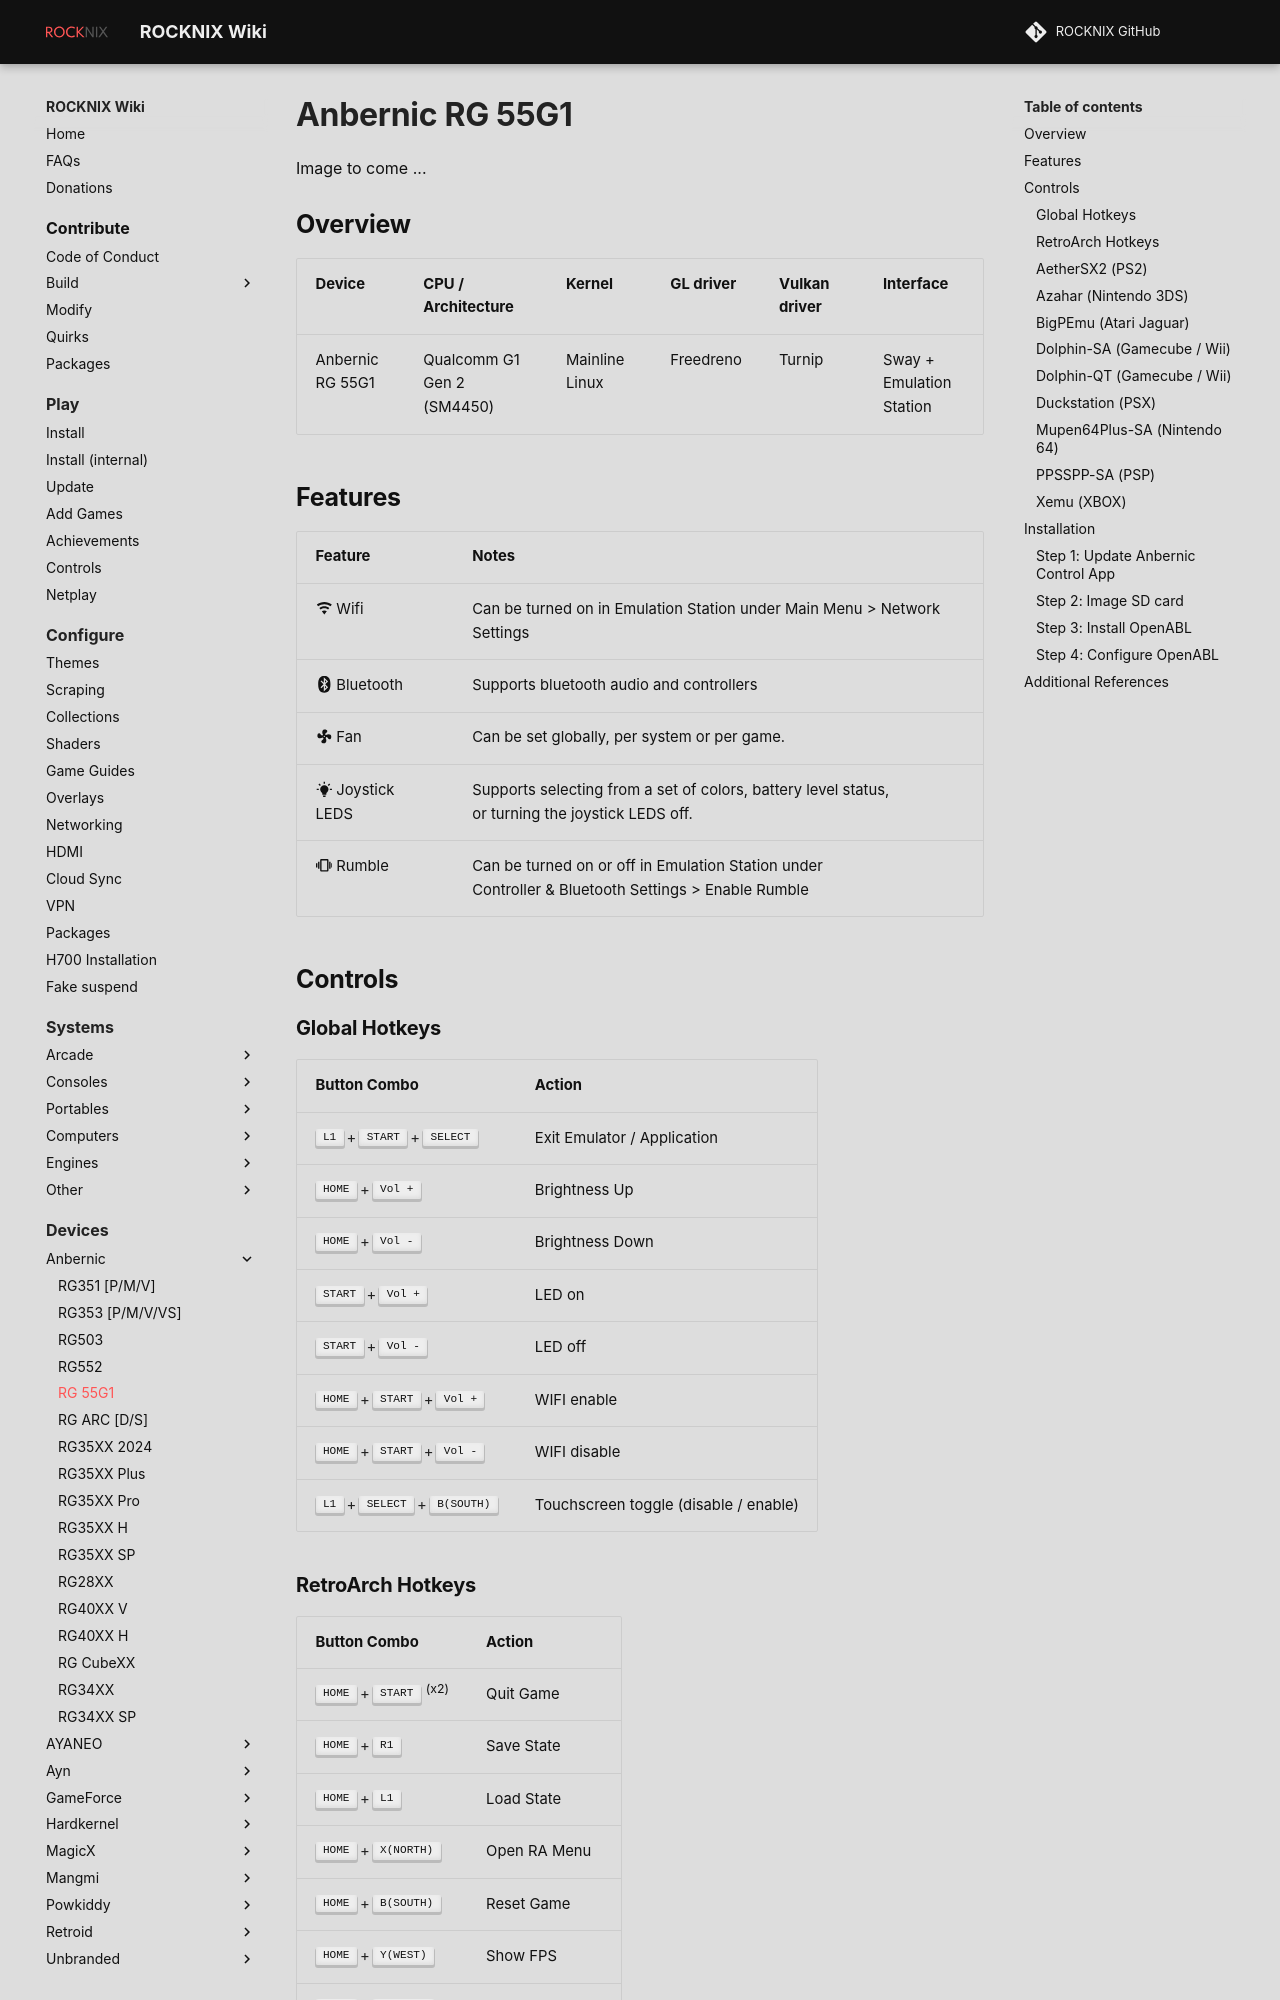

repository: ROCKNIX/rocknix.org · page: devices/anbernic/rg55g1/index.html · generator: mkdocs

---
search:
  exclude: true
---

# Anbernic RG 55G1

<!-- ![](../../_inc/images/devices/retroid-pocket-5.png){ .off-glb } -->
Image to come ...

## Overview

| Device | CPU / Architecture | Kernel | GL driver | Vulkan driver | Interface |
| -- | -- | -- | -- | -- | -- |
| Anbernic RG 55G1 | Qualcomm G1 Gen 2 (SM4450) | Mainline Linux | Freedreno | Turnip | Sway + Emulation Station |
